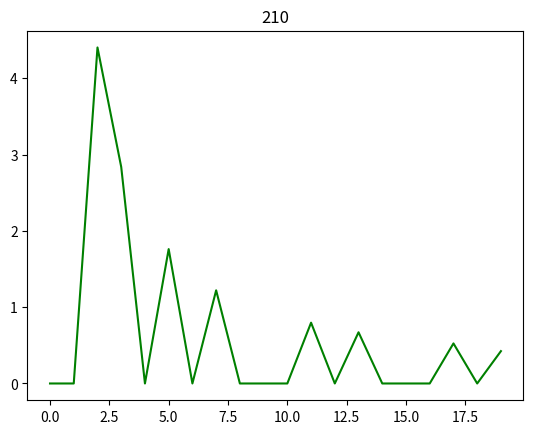
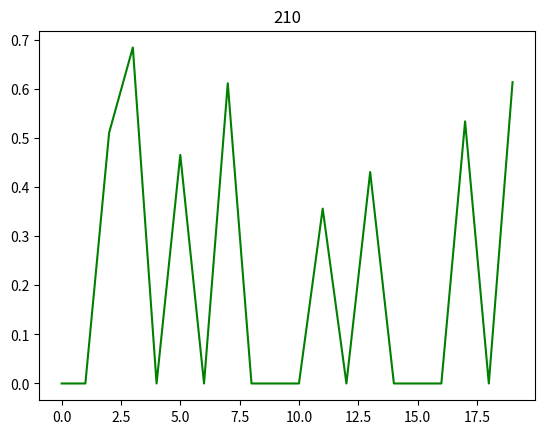

These charts were generated, in order, by the following Python code:
# -*- coding: utf-8 -*-
"""
Created on Tue Feb 15 09:28:56 2022

@author: equipo
"""
"""
Este programa crea matrices de diferencias fijas y cuenta cuántos múltiplos
de cada primo hay en ellas
"""

from os.path import isfile
from sys import exit

diferencia_pequenna = 210
primos_hasta = 20

nombre_archivo = "xproporcion_multiplos_hasta_" +str(primos_hasta) + "_matrices_diferencia_pequenna_" + str(diferencia_pequenna) + ".txt"
nombre_archivo_numero_matrices = "xprop_matrices_sin_multiplos_de_primos_hasta_" +str(primos_hasta) + "para_matrices_diferencia_pequenna_" + str(diferencia_pequenna) + ".txt"
#nombre_archivo_matrices = "matrices_diferencia_pequenna_" + str(diferencia_pequenna) + ".txt"

if isfile(nombre_archivo):
    print("El archivo '" + nombre_archivo + "' ya existe")
    exit()
    
if isfile(nombre_archivo_numero_matrices):
    print("El archivo '" + nombre_archivo_numero_matrices + "' ya existe")
    exit()
"""
if isfile(nombre_archivo_matrices):
    print("El archivo '" + nombre_archivo_matrices + "' ya existe")
    exit()
"""

#El programa buscara matrices para todos los primos comprendidos entre nin y nfin
nin = diferencia_pequenna+1
nfin = 300

ncentrales = 0


numerodiferencias = 0
diferencias_grandes_posibles = [0 for i in range((2*nfin-2*diferencia_pequenna)//6)]



e1,e2,e3,e4,e5,e6,e7,e8,e9 = 0,0,0,0,0,0,0,0,0
matriz = [0 for i in range(9)]
matriz_ordenada = [0 for i in range(9)]
#matrices_encontradas = [[0 for i in range(9)] for j in range((nfin-nin)+1)] #En esta lista se van a almacenar todas las matrices que se encuentren


#Antes de empezar a buscar matrices, creamos una lista que almacene si un número es primo o no 
#Si el elemento esprimo[i] es igual 1 entonces el número i será primo, pero si es 0, no.

nprimos = 0

esprimo = [1 for x in range(primos_hasta)]
esprimo[0] = 0
esprimo[1] = 0

i = 2
# Utilizamos la Criba de Erastótenes (https://es.wikipedia.org/wiki/Criba_de_Erat%C3%B3stenes)
# para buscar todos los primos hasta el doble del máximo central posible

while i*i <= (primos_hasta):
    # Si ya hemos eliminado este número continuamos
    if esprimo[i] == 0:
        i += 1
        continue

    j = 2*i
    while j < (primos_hasta):
        # Eliminamos este número, ya que es compuesto
        esprimo[j] = 0
        # Incrementamos j en i unidades porque queremos tachar todos los múltiplos
        j += i

    i += 1

nprimos = sum(esprimo)

primos = [0 for i in range(nprimos)]
indice = 0
for i in range(primos_hasta):
    if esprimo[i]:
        primos[indice] = i
        indice += 1

cantidad_elementos_multiplos_de = [0 for i in range(primos_hasta)]
prop_elementos_multiplos_de = [0 for i in range(primos_hasta)]

matrices_sin_elementos_multiplos_de = [0 for i in range(primos_hasta)]
prop_matrices_sin_elementos_multiplos_de = [0 for i in range(primos_hasta)]

tiene_multiplo_de = [ 0 for i in range(primos_hasta)]

matriz_encontrada = 0

counter = 0   
contmatrices = 0
contdiferencias = 0

esmultiplo = 0

#Almacenamos en una lista todos los numeros entre nin y nfin
centrales = [i for i in range(nin,nfin)]   
ncentrales = nfin-nin

        
#Para cada central buscamos todas las matrices con la diferencia "pequeña" fija que se pueda construir
#f = open(nombre_archivo_matrices,"a")

counter = 0
for c in centrales[:ncentrales]:
    
    #Cada mil primos buscados mostramos en pantalla el estado de la busqueda
    counter += 1    
    if counter%200== 0:
        print(str(counter) + "/" + str(ncentrales))
    
    #Lista en la que vamos a almacenar todos los primos que pueden formar la matriz de acuerdo con las reglas
    diferencias_grandes_posibles[:numerodiferencias] = [0 for i in range(numerodiferencias)]
    
    numerodiferencias = 2*(c-diferencia_pequenna)//6
    diferencias_grandes_posibles[:numerodiferencias] = [i for i in range(-c-diferencia_pequenna + (c+diferencia_pequenna)%6, c-3*diferencia_pequenna, 6)]
     
    
        
            
    
    #Construimos las matrices posibles 
    for diferencia_grande in diferencias_grandes_posibles:
        
        e1 = c - 3*diferencia_pequenna - diferencia_grande
        e2 = c - 2*diferencia_pequenna - diferencia_grande
        e3 = c - diferencia_pequenna - diferencia_grande
        e4 = c - diferencia_pequenna
        e5 = c
        e6 = c + diferencia_pequenna
        e7 = c + diferencia_pequenna + diferencia_grande
        e8 = c + 2*diferencia_pequenna + diferencia_grande
        e9 = c + 3*diferencia_pequenna + diferencia_grande
                    
                    
        matriz[0] = e8
        matriz[1] = e1
        matriz[2] = e6
        matriz[3] = e3
        matriz[4] = e5
        matriz[5] = e7
        matriz[6] = e4
        matriz[7] = e9
        matriz[8] = e2
        
                    
        cont=0
        
        #Comprobamos si la matriz es válida
        matriz_ordenada[:] = sorted(matriz)
        #Comprobamos que no se repita ningun elemento
        if matriz_ordenada[0] != matriz_ordenada[1] and matriz_ordenada[1] != matriz_ordenada[2] and matriz_ordenada[2] != matriz_ordenada[3] and matriz_ordenada[3] != matriz_ordenada[4] and matriz_ordenada[4] != matriz_ordenada[5] and matriz_ordenada[5] != matriz_ordenada[6] and matriz_ordenada[6] != matriz_ordenada[7] and matriz_ordenada[7] != matriz_ordenada[8]:
            if not matriz_ordenada[0] <= 0:
                
                tiene_multiplo_de[:] = [ 0 for i in range(primos_hasta)]
                for m in matriz:
                    for primo in primos:
                        if m%primo == 0:
                            cantidad_elementos_multiplos_de[primo] += 1
                            tiene_multiplo_de[primo] = 1
                
                for i in range(primos_hasta):
                    if i in primos and not tiene_multiplo_de[i]:
                        matrices_sin_elementos_multiplos_de[i] += 1
                
                contmatrices += 1
                
                """
                for m in matriz[0:8]:
                    f.write(str(m) + " ")
                    
                f.write(str(matriz[8]) + "\n")
                """
                #break
                            
#f.close()
print(str(ncentrales) + "/" + str(ncentrales))
nmatrices = contmatrices   #Numero total de matrices que se han encontrado (solo se busca una matriz como máximo por cada elemento central)     

for i in range(primos_hasta):
    prop_elementos_multiplos_de[i] = cantidad_elementos_multiplos_de[i]/nmatrices
    
for i in range(primos_hasta):
    prop_matrices_sin_elementos_multiplos_de[i] = matrices_sin_elementos_multiplos_de[i]/float(nmatrices)


import matplotlib.pyplot as plt

plt.figure()
plt.plot(prop_elementos_multiplos_de,'g')
plt.title(diferencia_pequenna)

plt.figure()
plt.plot(prop_matrices_sin_elementos_multiplos_de,'g')
plt.title(diferencia_pequenna)



print("Entre " + str(nin) + " y " + str(nfin) + " se han encontrado " + str(nmatrices) + " matrices con diferencia pequeña " + str(diferencia_pequenna))   

f = open(nombre_archivo,"a")

for i in range(primos_hasta):
    f.write(str(i) + "\t" + str(prop_elementos_multiplos_de[i]) + "\n")
    
f.close()


f = open(nombre_archivo_numero_matrices,"a")

for i in range(primos_hasta):
    f.write(str(i) + "\t" + str(prop_matrices_sin_elementos_multiplos_de[i]) + "\n")
    
f.close()


#Dejamos comentado el siguiente comando porque para intervalos muy grandes la lista de matrices puede ser inmanejable. Descomentar para ver las matrices encontradas.
#print(matrices_encontradas)
